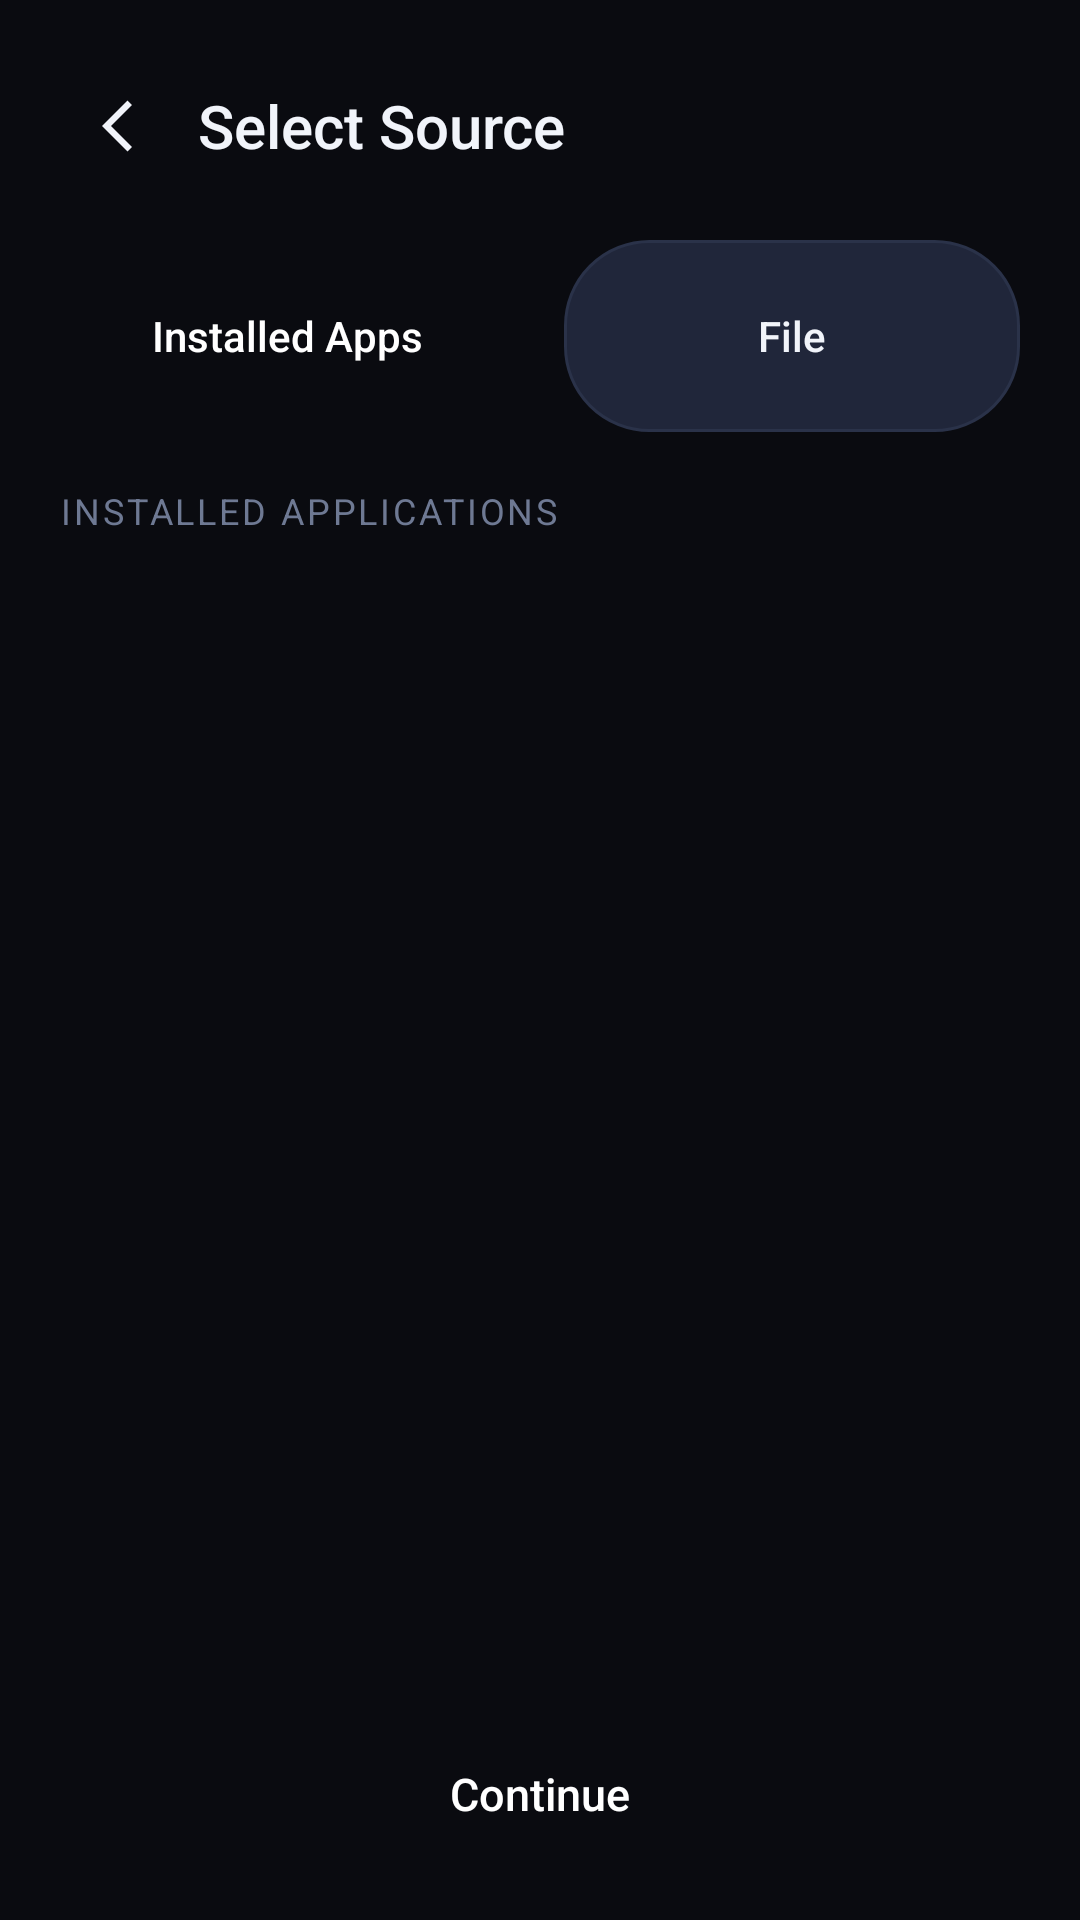

Write the Android layout XML for this screen, with the resource values it uses.
<!-- AndroidManifest.xml: application theme Theme.ApkPatcher -->
<!-- res/layout/screen_source.xml -->
<?xml version="1.0" encoding="utf-8"?>
<FrameLayout xmlns:android="http://schemas.android.com/apk/res/android"
    android:layout_width="match_parent"
    android:layout_height="match_parent"
    android:background="@color/bg">

    <LinearLayout
        android:layout_width="match_parent"
        android:layout_height="match_parent"
        android:orientation="vertical"
        android:paddingHorizontal="20dp"
        android:paddingTop="22dp">

        <LinearLayout android:layout_width="match_parent" android:layout_height="wrap_content"
            android:orientation="horizontal" android:gravity="center_vertical" android:paddingBottom="18dp">
            <ImageView android:id="@+id/srcBack" android:layout_width="40dp" android:layout_height="40dp"
                android:padding="8dp" android:src="@drawable/ic_back"
                android:background="?android:selectableItemBackgroundBorderless" />
            <TextView android:layout_width="wrap_content" android:layout_height="wrap_content"
                android:text="@string/select_source" android:textColor="@color/text"
                android:textSize="20sp" android:fontFamily="sans-serif-medium" android:paddingStart="6dp" />
        </LinearLayout>

        <LinearLayout android:layout_width="match_parent" android:layout_height="wrap_content"
            android:orientation="horizontal" android:layout_marginBottom="18dp">
            <LinearLayout android:id="@+id/tabInstalled" android:layout_width="0dp" android:layout_height="64dp"
                android:layout_weight="1" android:orientation="horizontal" android:gravity="center"
                android:background="@drawable/pill_accent" android:layout_marginEnd="8dp"
                android:clickable="true" android:focusable="true">
                <TextView android:layout_width="wrap_content" android:layout_height="wrap_content"
                    android:text="@string/tab_installed" android:textColor="#FFFFFF"
                    android:textSize="14sp" android:fontFamily="sans-serif-medium" />
            </LinearLayout>
            <LinearLayout android:id="@+id/tabFile" android:layout_width="0dp" android:layout_height="64dp"
                android:layout_weight="1" android:orientation="horizontal" android:gravity="center"
                android:background="@drawable/pill_surface" android:layout_marginStart="8dp"
                android:clickable="true" android:focusable="true">
                <TextView android:layout_width="wrap_content" android:layout_height="wrap_content"
                    android:text="@string/tab_file" android:textColor="@color/text"
                    android:textSize="14sp" android:fontFamily="sans-serif-medium" />
            </LinearLayout>
        </LinearLayout>

        <LinearLayout android:id="@+id/panelInstalled" android:layout_width="match_parent" android:layout_height="0dp"
            android:layout_weight="1" android:orientation="vertical">
            <TextView android:layout_width="wrap_content" android:layout_height="wrap_content"
                android:text="@string/installed_apps" android:textColor="@color/muted"
                android:textSize="12sp" android:letterSpacing="0.08" android:textAllCaps="true"
                android:paddingBottom="10dp" />
            <androidx.recyclerview.widget.RecyclerView android:id="@+id/listApps"
                android:layout_width="match_parent" android:layout_height="0dp" android:layout_weight="1"
                android:clipToPadding="false" android:paddingBottom="12dp" />
        </LinearLayout>

        <LinearLayout android:id="@+id/panelFile" android:layout_width="match_parent" android:layout_height="0dp"
            android:layout_weight="1" android:orientation="vertical" android:visibility="gone">
            <LinearLayout android:layout_width="match_parent" android:layout_height="wrap_content"
                android:orientation="horizontal" android:paddingBottom="14dp">
                <TextView android:id="@+id/chipApk" android:layout_width="wrap_content" android:layout_height="wrap_content"
                    android:paddingHorizontal="16dp" android:paddingVertical="8dp"
                    android:text="APK" android:textColor="@color/text" android:textSize="13sp"
                    android:background="@drawable/chip_bg" android:layout_marginEnd="8dp"
                    android:clickable="true" android:focusable="true" />
                <TextView android:id="@+id/chipApks" android:layout_width="wrap_content" android:layout_height="wrap_content"
                    android:paddingHorizontal="16dp" android:paddingVertical="8dp"
                    android:text="APKS" android:textColor="#FFFFFF" android:textSize="13sp"
                    android:background="@drawable/chip_bg" android:layout_marginEnd="8dp"
                    android:clickable="true" android:focusable="true" />
                <TextView android:id="@+id/chipXapk" android:layout_width="wrap_content" android:layout_height="wrap_content"
                    android:paddingHorizontal="16dp" android:paddingVertical="8dp"
                    android:text="XAPK" android:textColor="@color/text" android:textSize="13sp"
                    android:background="@drawable/chip_bg"
                    android:clickable="true" android:focusable="true" />
            </LinearLayout>
            <LinearLayout android:id="@+id/dropZone" android:layout_width="match_parent" android:layout_height="220dp"
                android:orientation="vertical" android:gravity="center"
                android:background="@drawable/dash_drop"
                android:clickable="true" android:focusable="true">
                <ImageView android:layout_width="56dp" android:layout_height="56dp" android:src="@drawable/ic_cloud_up" />
                <TextView android:layout_width="wrap_content" android:layout_height="wrap_content"
                    android:text="@string/drop_file" android:textColor="@color/text"
                    android:textSize="15sp" android:fontFamily="sans-serif-medium" android:paddingTop="10dp" />
                <TextView android:layout_width="wrap_content" android:layout_height="wrap_content"
                    android:text="@string/or_tap_browse" android:textColor="@color/muted"
                    android:textSize="12sp" android:paddingTop="2dp" />
            </LinearLayout>
            <LinearLayout android:id="@+id/fileDetails" android:layout_width="match_parent" android:layout_height="wrap_content"
                android:orientation="vertical" android:background="@drawable/card_bg" android:padding="14dp"
                android:layout_marginTop="14dp" android:visibility="gone">
                <LinearLayout android:layout_width="match_parent" android:layout_height="wrap_content"
                    android:orientation="horizontal" android:gravity="center_vertical">
                    <FrameLayout android:layout_width="44dp" android:layout_height="44dp"
                        android:background="@drawable/badge_bg">
                        <TextView android:id="@+id/fileChipType" android:layout_width="wrap_content" android:layout_height="wrap_content"
                            android:layout_gravity="center" android:text="APKS"
                            android:textColor="#FFFFFF" android:textSize="11sp" android:fontFamily="sans-serif-black" />
                    </FrameLayout>
                    <LinearLayout android:layout_width="0dp" android:layout_height="wrap_content" android:layout_weight="1"
                        android:orientation="vertical" android:paddingStart="12dp">
                        <TextView android:id="@+id/fileName" android:layout_width="wrap_content" android:layout_height="wrap_content"
                            android:text="—" android:textColor="@color/text" android:textSize="14sp"
                            android:fontFamily="sans-serif-medium" android:maxLines="1" android:ellipsize="end" />
                        <TextView android:id="@+id/fileSize" android:layout_width="wrap_content" android:layout_height="wrap_content"
                            android:text="—" android:textColor="@color/muted" android:textSize="11sp" />
                    </LinearLayout>
                </LinearLayout>
                <TextView android:id="@+id/filePkg" android:layout_width="match_parent" android:layout_height="wrap_content"
                    android:text="—" android:textColor="@color/muted" android:fontFamily="monospace"
                    android:textSize="11sp" android:paddingTop="8dp" />
                <TextView android:id="@+id/fileDetected" android:layout_width="match_parent" android:layout_height="wrap_content"
                    android:text="@string/unknown_game" android:textColor="@color/success"
                    android:textSize="13sp" android:paddingTop="4dp" android:fontFamily="sans-serif-medium" />
            </LinearLayout>
        </LinearLayout>

        <TextView android:id="@+id/srcContinue"
            android:layout_width="match_parent" android:layout_height="56dp"
            android:text="@string/continue_label" android:gravity="center"
            android:textColor="#FFFFFF" android:textSize="15sp" android:fontFamily="sans-serif-medium"
            android:background="@drawable/pill_accent" android:layout_marginVertical="14dp"
            android:clickable="true" android:focusable="true" />
    </LinearLayout>

    <LinearLayout
        android:id="@+id/srcLoadingOverlay"
        android:layout_width="match_parent"
        android:layout_height="match_parent"
        android:orientation="vertical"
        android:gravity="center"
        android:background="#CC05070E"
        android:clickable="true"
        android:focusable="true"
        android:visibility="gone">
        <ProgressBar
            android:layout_width="64dp"
            android:layout_height="64dp"
            android:indeterminate="true"
            android:indeterminateTint="@color/accent" />
        <TextView
            android:id="@+id/srcLoadingText"
            android:layout_width="wrap_content"
            android:layout_height="wrap_content"
            android:text="Loading…"
            android:textColor="@color/text"
            android:textSize="15sp"
            android:fontFamily="sans-serif-medium"
            android:paddingTop="20dp"
            android:paddingHorizontal="24dp"
            android:gravity="center" />
        <TextView
            android:layout_width="wrap_content"
            android:layout_height="wrap_content"
            android:text="This may take a moment for large games with splits."
            android:textColor="@color/muted"
            android:textSize="12sp"
            android:paddingTop="8dp"
            android:paddingHorizontal="40dp"
            android:gravity="center" />
    </LinearLayout>

</FrameLayout>
<!-- resources referenced by this layout -->
<resources>
  <color name="accent">#4DE0FF</color>
  <color name="bg">#0A0B10</color>
  <color name="muted">#6E7993</color>
  <color name="success">#1DC97E</color>
  <color name="text">#F1F4FA</color>
  <!-- drawable card_bg (drawable) -->
  <?xml version="1.0" encoding="utf-8"?>
  <shape xmlns:android="http://schemas.android.com/apk/res/android" android:shape="rectangle">
      <solid android:color="@color/surface_card" />
      <corners android:radius="20dp" />
      <stroke android:width="1dp" android:color="@color/outline_subtle" />
  </shape>
  <!-- drawable chip_bg (drawable) -->
  <?xml version="1.0" encoding="utf-8"?>
  <selector xmlns:android="http://schemas.android.com/apk/res/android">
      <item android:state_selected="true">
          <shape android:shape="rectangle">
              <solid android:color="@color/accent" />
              <corners android:radius="14dp" />
          </shape>
      </item>
      <item>
          <shape android:shape="rectangle">
              <solid android:color="@color/surface_high" />
              <corners android:radius="14dp" />
              <stroke android:width="1dp" android:color="@color/outline" />
          </shape>
      </item>
  </selector>
  <!-- drawable dash_drop (drawable) -->
  <?xml version="1.0" encoding="utf-8"?>
  <shape xmlns:android="http://schemas.android.com/apk/res/android" android:shape="rectangle">
      <solid android:color="@color/surface_card" />
      <corners android:radius="20dp" />
      <stroke android:width="2dp" android:color="@color/outline"
          android:dashWidth="8dp" android:dashGap="6dp" />
  </shape>
  <!-- drawable ic_back (drawable) -->
  <vector xmlns:android="http://schemas.android.com/apk/res/android"
      android:width="24dp" android:height="24dp"
      android:viewportWidth="24" android:viewportHeight="24">
      <path android:fillColor="#F1F4FA"
          android:pathData="M16,5 L9,12 16,19 14.5,20.5 6,12 14.5,3.5 Z" />
  </vector>
  <!-- drawable ic_cloud_up (drawable) -->
  <vector xmlns:android="http://schemas.android.com/apk/res/android"
      android:width="56dp" android:height="56dp"
      android:viewportWidth="24" android:viewportHeight="24">
      <path android:fillColor="#4DE0FF"
          android:pathData="M19.35,10.04A7.49,7.49 0 0 0 12,4C9.11,4 6.6,5.64 5.35,8.04 2.34,8.36 0,10.91 0,14 0,17.31 2.69,20 6,20h13c2.76,0 5,-2.24 5,-5 0,-2.64 -2.05,-4.78 -4.65,-4.96zM14,13v4h-4v-4H7l5,-5 5,5h-3z" />
  </vector>
  <!-- drawable pill_surface (drawable) -->
  <?xml version="1.0" encoding="utf-8"?>
  <ripple xmlns:android="http://schemas.android.com/apk/res/android"
      android:color="#20FFFFFF">
      <item>
          <shape android:shape="rectangle">
              <solid android:color="@color/surface_high" />
              <corners android:radius="28dp" />
              <stroke android:width="1dp" android:color="@color/outline" />
          </shape>
      </item>
  </ripple>
  <string name="continue_label">Continue</string>
  <string name="drop_file">Drop your file here</string>
  <string name="installed_apps">Installed Applications</string>
  <string name="or_tap_browse">or tap to browse</string>
  <string name="select_source">Select Source</string>
  <string name="tab_file">File</string>
  <string name="tab_installed">Installed Apps</string>
  <string name="unknown_game">Unknown game — pick menu manually</string>
  <color name="surface_card">#1A1F2E</color>
  <color name="outline_subtle">#1F2537</color>
  <color name="surface_high">#20263A</color>
  <color name="outline">#2A3249</color>
  <color name="accent_soft">#0C2A33</color>
  <color name="text_mid">#AEB6C6</color>
</resources>
